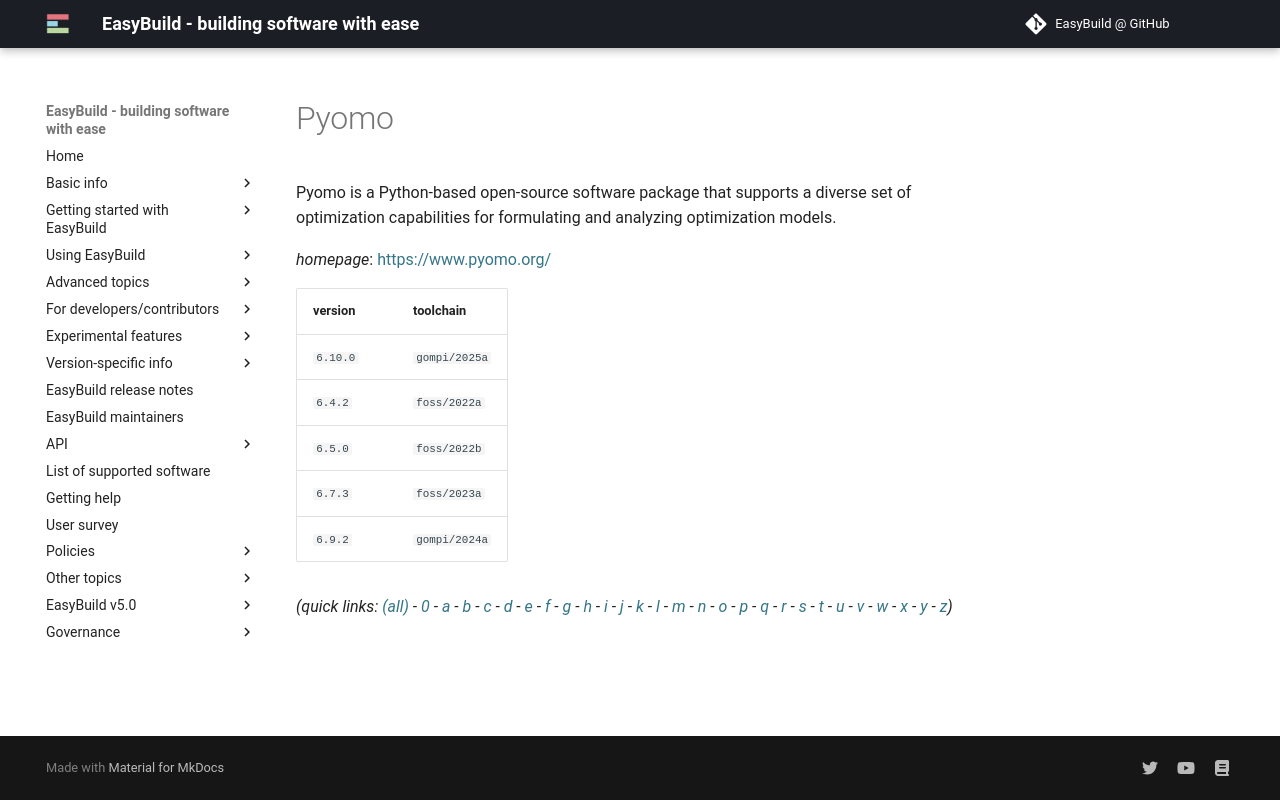

repository: easybuilders/easybuild-docs · page: version-specific/supported-software/p/Pyomo/index.html · generator: mkdocs

---
search:
  boost: 0.5
---
# Pyomo

Pyomo is a Python-based open-source software package that supports a diverse set of optimization  capabilities for formulating and analyzing optimization models.

*homepage*: <https://www.pyomo.org/>

version | toolchain
--------|----------
``6.10.0`` | ``gompi/2025a``
``6.4.2`` | ``foss/2022a``
``6.5.0`` | ``foss/2022b``
``6.7.3`` | ``foss/2023a``
``6.9.2`` | ``gompi/2024a``


*(quick links: [(all)](../index.md) - [0](../0/index.md) - [a](../a/index.md) - [b](../b/index.md) - [c](../c/index.md) - [d](../d/index.md) - [e](../e/index.md) - [f](../f/index.md) - [g](../g/index.md) - [h](../h/index.md) - [i](../i/index.md) - [j](../j/index.md) - [k](../k/index.md) - [l](../l/index.md) - [m](../m/index.md) - [n](../n/index.md) - [o](../o/index.md) - [p](../p/index.md) - [q](../q/index.md) - [r](../r/index.md) - [s](../s/index.md) - [t](../t/index.md) - [u](../u/index.md) - [v](../v/index.md) - [w](../w/index.md) - [x](../x/index.md) - [y](../y/index.md) - [z](../z/index.md))*
